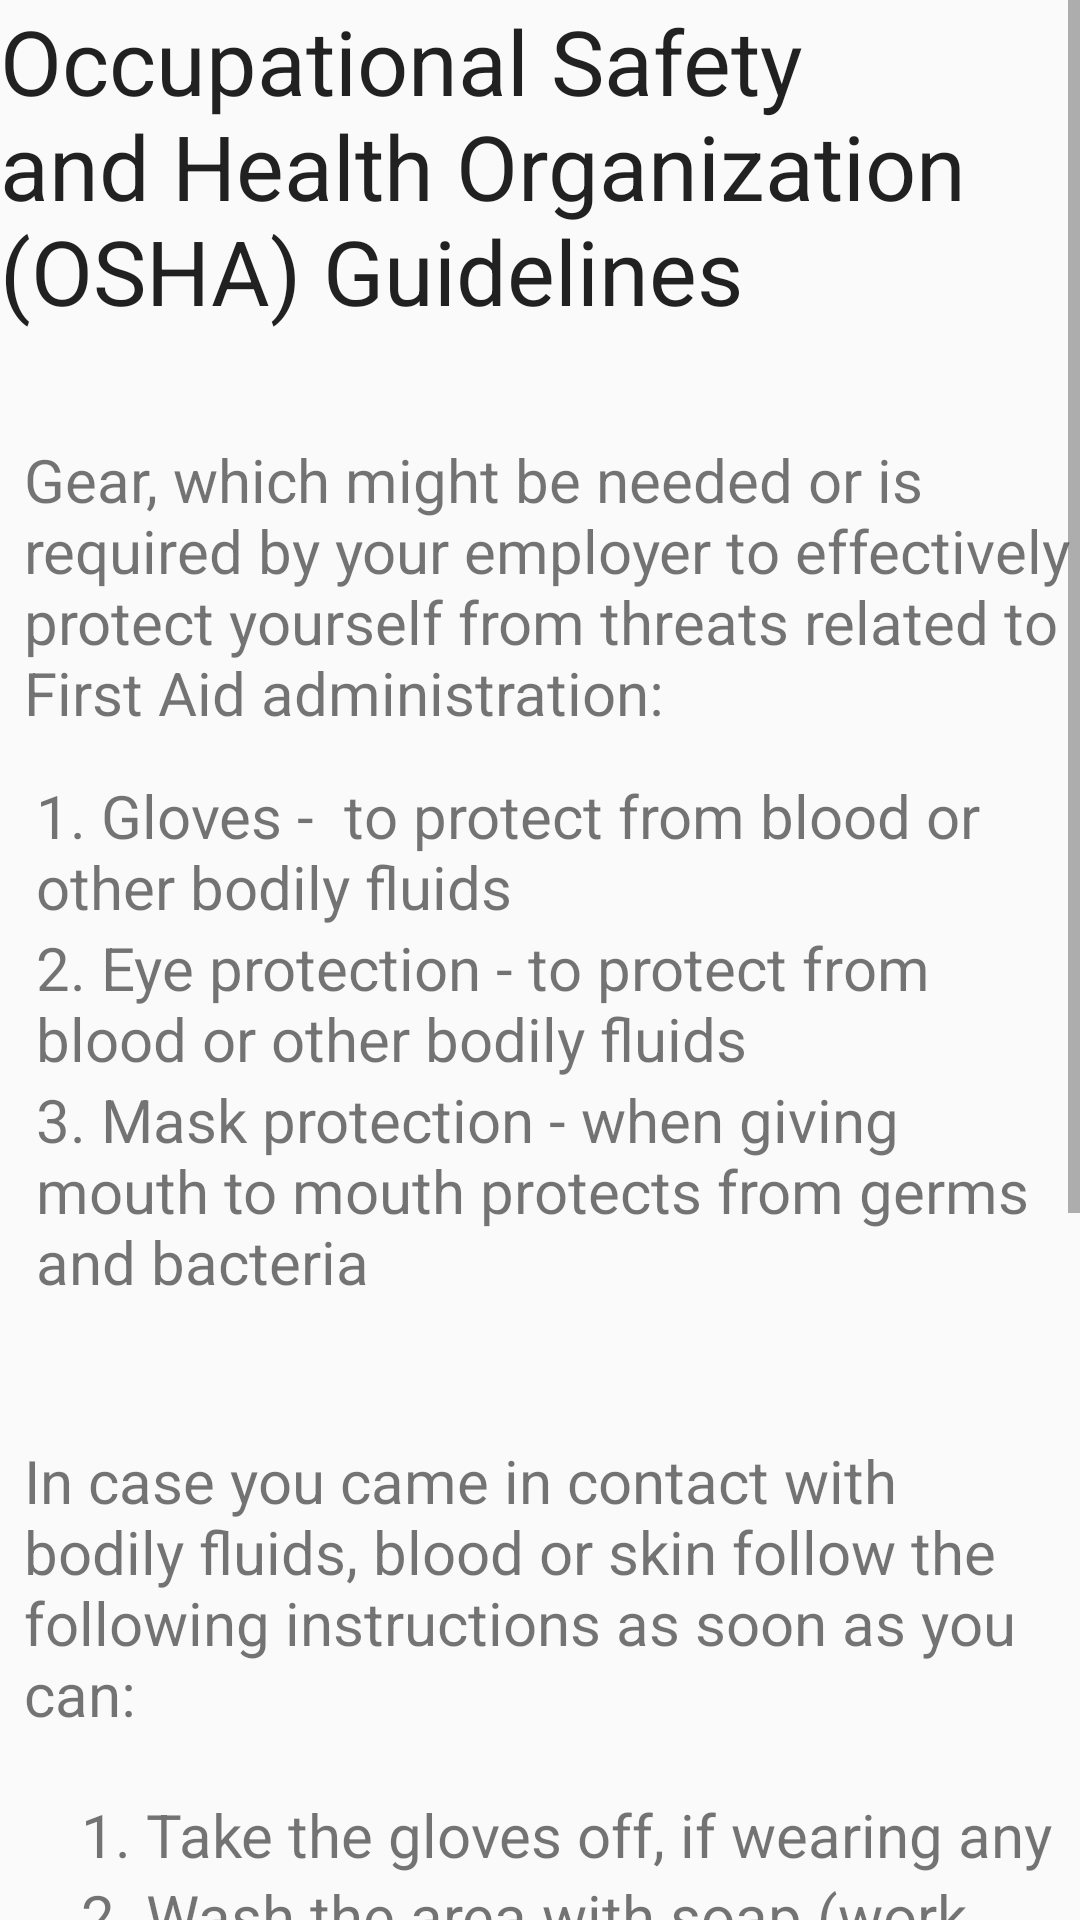

Write the Android layout XML for this screen, with the resource values it uses.
<!-- AndroidManifest.xml: application theme AppTheme -->
<!-- res/layout/activity_f1.xml -->
<ScrollView xmlns:android="http://schemas.android.com/apk/res/android"
    android:id="@+id/scrollView1"
    android:layout_width="fill_parent"
    android:layout_height="fill_parent" >
    
    <RelativeLayout 
    android:layout_width="fill_parent"
    android:layout_height="fill_parent" >

    <TextView
        android:id="@+id/textView1"
        android:layout_width="wrap_content"
        android:layout_height="wrap_content"
        android:layout_alignParentTop="true"
        android:layout_centerHorizontal="true"
        android:textSize="30dp"
        android:text="Occupational Safety and Health Organization (OSHA) Guidelines"
        android:textAppearance="?android:attr/textAppearanceLarge" />

    <TextView
        android:id="@+id/textView2"
        android:layout_width="wrap_content"
        android:layout_height="wrap_content"
        android:textSize="20dp"
        android:layout_alignParentLeft="true"
        android:layout_below="@+id/textView1"
        android:layout_marginTop="36dp"
        android:layout_marginLeft="8dp"
        android:text="Gear, which might be needed or is required by your employer to effectively protect yourself from threats related to First Aid administration:" />

    <TextView
        android:id="@+id/textView4"
        android:layout_width="wrap_content"
        android:layout_height="wrap_content"
        android:layout_alignLeft="@+id/textView3"
        android:layout_below="@+id/textView3"
        android:textSize="20dp"
        android:text="2. Eye protection - to protect from blood or other bodily fluids" />

    <TextView
        android:id="@+id/textView5"
        android:layout_width="wrap_content"
        android:layout_height="wrap_content"
        android:layout_alignLeft="@+id/textView4"
        android:layout_below="@+id/textView4"
        android:textSize="20dp"
        android:text="3. Mask protection - when giving mouth to mouth protects from germs and bacteria" />

    <TextView
        android:id="@+id/textView3"
        android:layout_width="wrap_content"
        android:layout_height="wrap_content"
        android:layout_below="@+id/textView2"
        android:layout_centerHorizontal="true"
        android:layout_marginTop="14dp"
        android:layout_marginLeft="24dp"
        android:textSize="20dp"
        android:text="1. Gloves -  to protect from blood or other bodily fluids" />

    <TextView
        android:id="@+id/textView6"
        android:layout_width="wrap_content"
        android:layout_height="wrap_content"
        android:layout_alignLeft="@+id/textView2"
        android:layout_below="@+id/textView5"
        android:layout_marginTop="46dp"
        android:textSize="20dp"
        android:text="In case you came in contact with bodily fluids, blood or skin follow the following instructions as soon as you can:" />

    <TextView
        android:id="@+id/textView7"
        android:layout_width="wrap_content"
        android:layout_height="wrap_content"
        android:layout_alignLeft="@+id/textView5"
        android:layout_below="@+id/textView6"
        android:layout_marginLeft="15dp"
        android:layout_marginTop="20dp"
        android:textSize="20dp"
        android:text="1. Take the gloves off, if wearing any" />

    <TextView
        android:id="@+id/textView8"
        android:layout_width="wrap_content"
        android:layout_height="wrap_content"
        android:layout_alignLeft="@+id/textView7"
        android:layout_below="@+id/textView7"
        android:textSize="20dp"
        android:text="2. Wash the area with soap (work up soap lather for 15 seconds) and water, if contact with eyes, nose, or ear rinse with water " />

    <TextView
        android:id="@+id/textView9"
        android:layout_width="wrap_content"
        android:layout_height="wrap_content"
        android:layout_alignLeft="@+id/textView8"
        android:textSize="20dp"
        android:layout_below="@+id/textView8"
        android:text="3. Wash your hands thoroughly with soap, if not available use waterless hand sanitizer, and wash your hands with water later" />

    <TextView
        android:id="@+id/textView10"
        android:layout_width="wrap_content"
        android:layout_height="wrap_content"
        android:layout_alignLeft="@+id/textView9"
        android:layout_below="@+id/textView9"
        android:textSize="20dp"
        android:text="4. Dry your hands with paper towel and use paper towel to close the faucet" />

    <TextView
        android:id="@+id/textView11"
        android:layout_width="wrap_content"
        android:layout_height="wrap_content"
        android:layout_alignLeft="@+id/textView10"
        android:layout_below="@+id/textView10"
        android:layout_marginBottom="20dp"
        android:textSize="20dp"
        android:text="5. Inform your supervisor/person responsible for emergency response and consult your medical provider as soon as possible" />
    
</RelativeLayout>

</ScrollView>
<!-- resources referenced by this layout -->
<resources>
  <style name="AppTheme" parent="AppBaseTheme">
          
      </style>
  <style name="AppBaseTheme" parent="Theme.AppCompat.Light">
          
      </style>
</resources>
